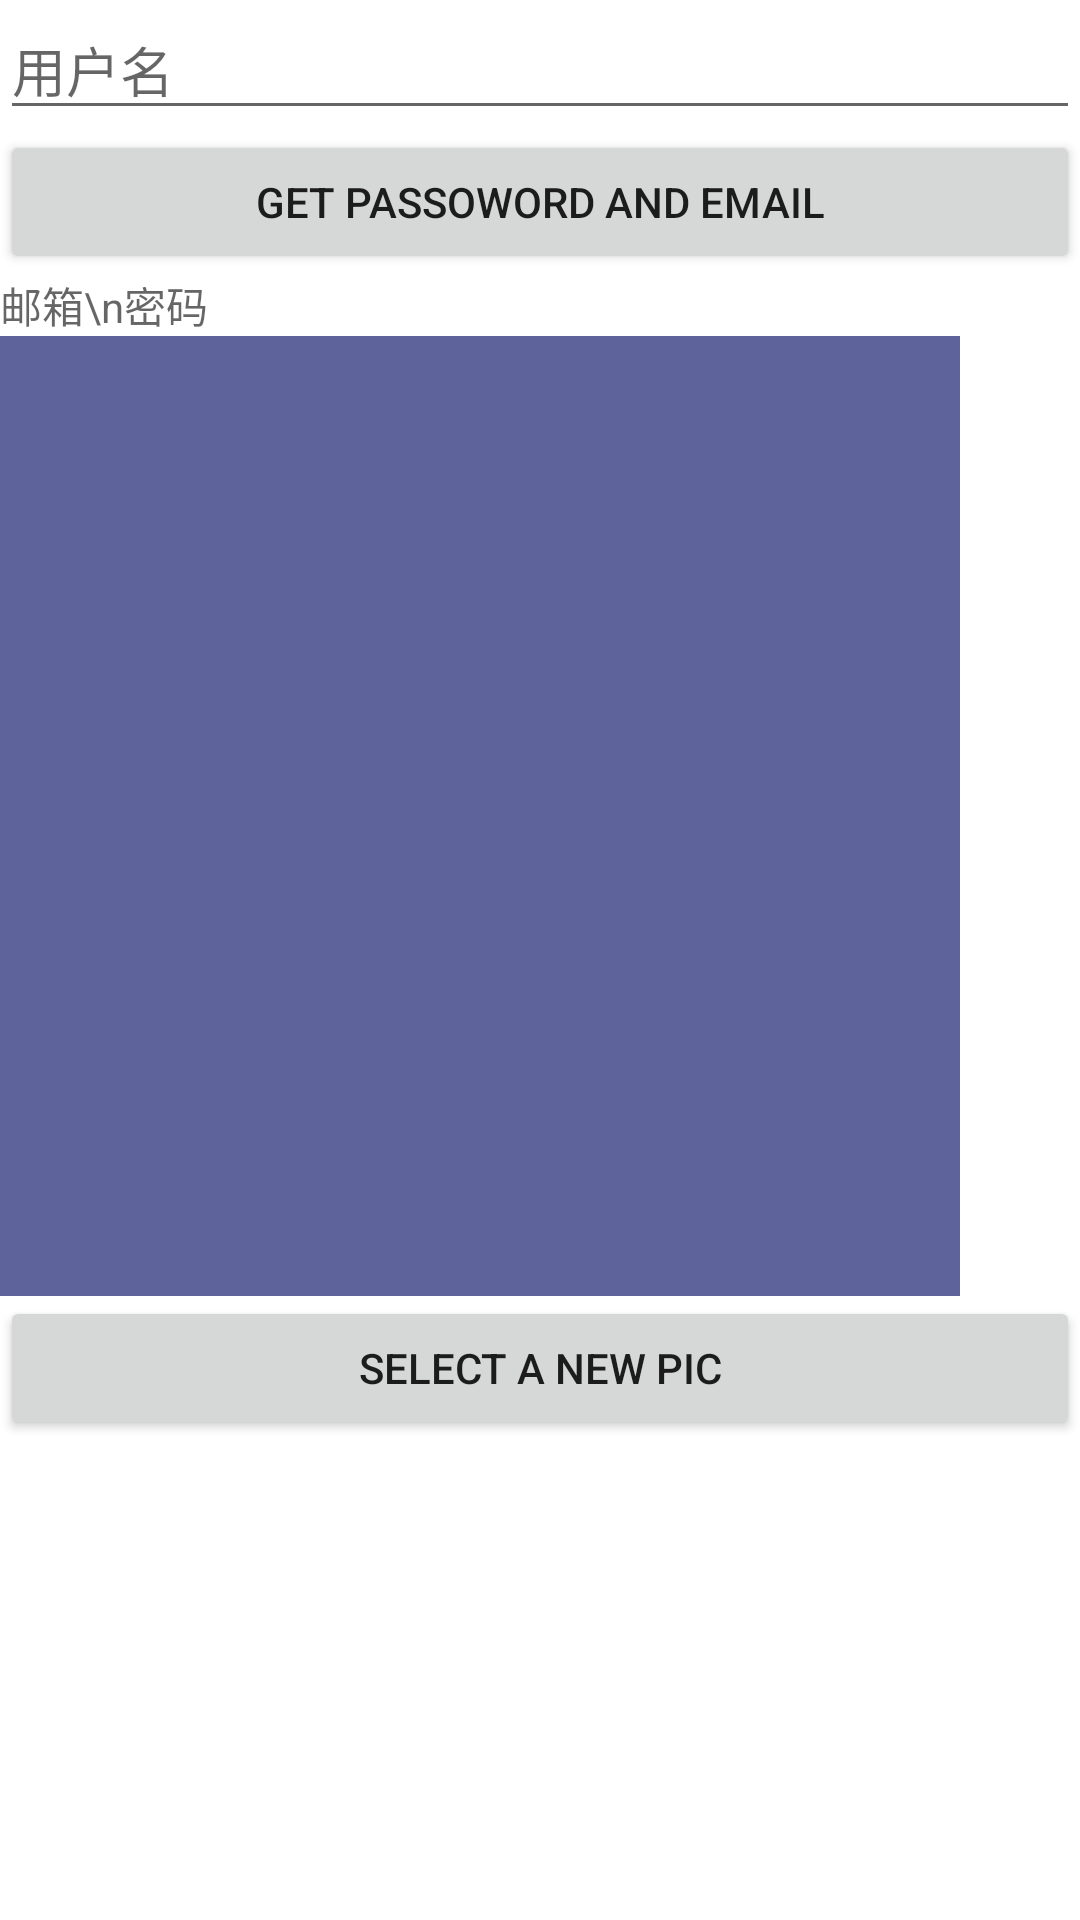

The Android layout XML behind this screen, and the referenced resources:
<!-- AndroidManifest.xml: application theme Theme.智慧商超 -->
<!-- res/layout/activity_test.xml -->
<?xml version="1.0" encoding="utf-8"?>
<LinearLayout xmlns:android="http://schemas.android.com/apk/res/android"
    android:orientation="vertical"
    android:layout_width="match_parent"
    android:layout_height="match_parent">
    <EditText
        android:layout_width="match_parent"
        android:layout_height="wrap_content"
        android:hint="用户名"
        android:id="@+id/et_test_user"
        />
    <Button
        android:layout_width="match_parent"
        android:layout_height="wrap_content"
        android:text="get passoword and email"
        android:id="@+id/btn_test_get"/>
    <TextView
        android:layout_width="match_parent"
        android:layout_height="wrap_content"
        android:hint="邮箱\n密码"
        android:id="@+id/tv_test_get"/>
    <ImageView
        android:layout_width="320dp"
        android:layout_height="320dp"
        android:id="@+id/iv_test_avatar"
        android:background="@color/purple2"/>
    <Button
        android:layout_width="match_parent"
        android:layout_height="wrap_content"
        android:text="select a new pic"
        android:id="@+id/btn_test_select"/>
</LinearLayout>
<!-- resources referenced by this layout -->
<resources>
  <color name="purple2">#5f639b</color>
  <style name="Theme.智慧商超" parent="Base.Theme.智慧商超" />
  <style name="Base.Theme.智慧商超" parent="Theme.MaterialComponents.DayNight.NoActionBar">
          
          <item name="colorPrimary">@color/peach_pink2</item>
          <item name="colorPrimaryDark">@color/peach_pink3</item>
          
          <item name="colorAccent">@color/purple3</item>
      </style>
  <color name="peach_pink2">#e8998d</color>
  <color name="peach_pink3">#c66d5c</color>
  <color name="purple3">#858fc9</color>
</resources>
